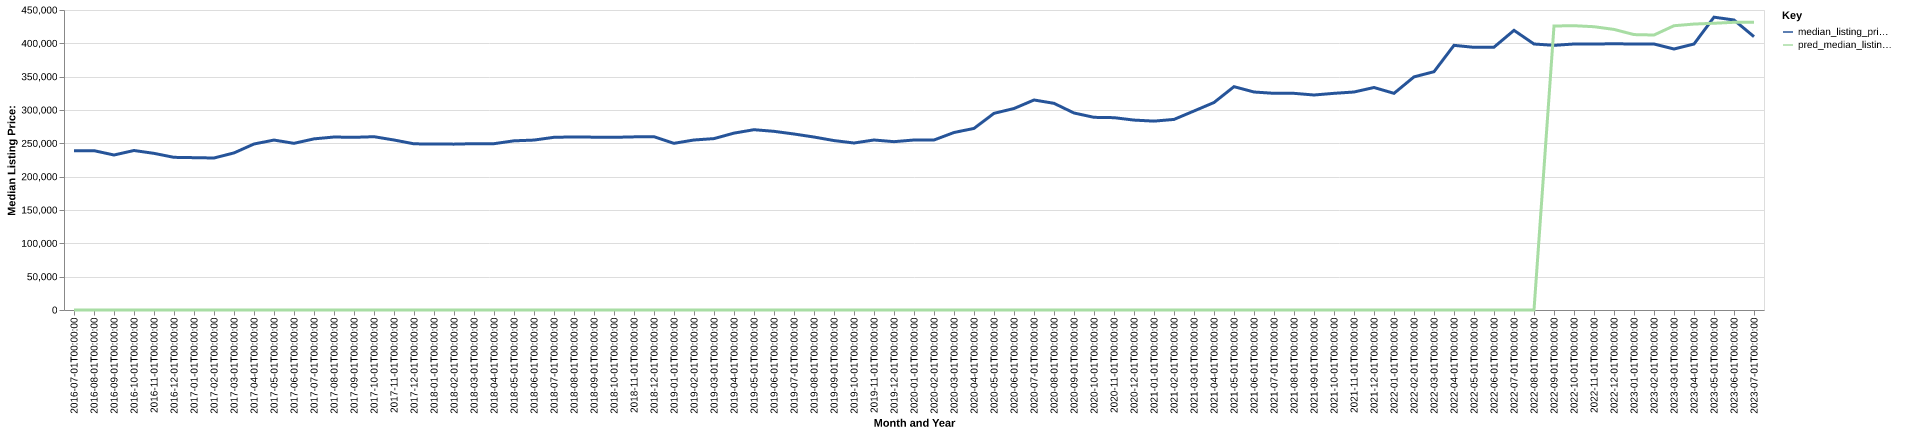

The table this chart was drawn from, first rows:
date, time_idx, median_listing_price, thirty_year_interest_rate_five, month, county_name, active_listing_count, median_days_on_market, pred_median_listing_price, month_year
2016-07-01, 0, 239000, 3.72, 7, kenai peninsula, ak, 659.0, 75.0, 0, Jul-2016
2016-08-01, 1, 239000, 3.73, 8, kenai peninsula, ak, 655.0, 84.0, 0, Aug-2016
2016-09-01, 2, 232500, 3.66, 9, kenai peninsula, ak, 631.0, 92.0, 0, Sep-2016
2016-10-01, 3, 239250, 3.64, 10, kenai peninsula, ak, 564.0, 105.0, 0, Oct-2016
2016-11-01, 4, 234950, 3.66, 11, kenai peninsula, ak, 533.0, 112.0, 0, Nov-2016
2016-12-01, 5, 229000, 3.48, 12, kenai peninsula, ak, 485.0, 135.0, 0, Dec-2016
2017-01-01, 6, 228500, 3.45, 1, kenai peninsula, ak, 443.0, 151.0, 0, Jan-2017
2017-02-01, 7, 228000, 3.5, 2, kenai peninsula, ak, 427.0, 159.0, 0, Feb-2017
2017-03-01, 8, 235625, 3.52, 3, kenai peninsula, ak, 419.0, 140.0, 0, Mar-2017
2017-04-01, 9, 249000, 4.03, 4, kenai peninsula, ak, 475.0, 83.0, 0, Apr-2017
2017-05-01, 10, 254900, 4.32, 5, kenai peninsula, ak, 540.0, 52.0, 0, May-2017
2017-06-01, 11, 250000, 4.2, 6, kenai peninsula, ak, 610.0, 54.0, 0, Jun-2017
2017-07-01, 12, 256700, 4.19, 7, kenai peninsula, ak, 667.0, 61.0, 0, Jul-2017
2017-08-01, 13, 259475, 4.3, 8, kenai peninsula, ak, 694.0, 73.0, 0, Aug-2017
2017-09-01, 14, 259000, 4.1, 9, kenai peninsula, ak, 655.0, 92.0, 0, Sep-2017
2017-10-01, 15, 259950, 4.05, 10, kenai peninsula, ak, 598.0, 108.0, 0, Oct-2017
2017-11-01, 16, 255000, 3.94, 11, kenai peninsula, ak, 534.0, 119.0, 0, Nov-2017
2017-12-01, 17, 249250, 4.03, 12, kenai peninsula, ak, 506.0, 134.0, 0, Dec-2017
2018-01-01, 18, 248975, 3.93, 1, kenai peninsula, ak, 460.0, 141.0, 0, Jan-2018
2018-02-01, 19, 248800, 3.83, 2, kenai peninsula, ak, 452.0, 144.0, 0, Feb-2018
2018-03-01, 20, 249500, 3.94, 3, kenai peninsula, ak, 458.0, 128.0, 0, Mar-2018
2018-04-01, 21, 249500, 3.95, 4, kenai peninsula, ak, 498.0, 81.0, 0, Apr-2018
2018-05-01, 22, 253750, 3.99, 5, kenai peninsula, ak, 539.0, 70.0, 0, May-2018
2018-06-01, 23, 254900, 4.15, 6, kenai peninsula, ak, 604.0, 67.0, 0, Jun-2018
2018-07-01, 24, 259050, 4.4, 7, kenai peninsula, ak, 617.0, 73.0, 0, Jul-2018
2018-08-01, 25, 259600, 4.46, 8, kenai peninsula, ak, 654.0, 81.0, 0, Aug-2018
2018-09-01, 26, 259250, 4.58, 9, kenai peninsula, ak, 604.0, 94.0, 0, Sep-2018
2018-10-01, 27, 259000, 4.66, 10, kenai peninsula, ak, 532.0, 110.0, 0, Oct-2018
2018-11-01, 28, 259700, 4.62, 11, kenai peninsula, ak, 468.0, 118.0, 0, Nov-2018
2018-12-01, 29, 259900, 4.54, 12, kenai peninsula, ak, 436.0, 137.0, 0, Dec-2018
2019-01-01, 30, 250000, 4.6, 1, kenai peninsula, ak, 395.0, 156.0, 0, Jan-2019
2019-02-01, 31, 255000, 4.72, 2, kenai peninsula, ak, 381.0, 150.0, 0, Feb-2019
2019-03-01, 32, 257100, 4.9, 3, kenai peninsula, ak, 406.0, 110.0, 0, Mar-2019
2019-04-01, 33, 265325, 4.94, 4, kenai peninsula, ak, 436.0, 64.0, 0, Apr-2019
2019-05-01, 34, 270450, 4.75, 5, kenai peninsula, ak, 504.0, 57.0, 0, May-2019
2019-06-01, 35, 268000, 4.51, 6, kenai peninsula, ak, 548.0, 59.0, 0, Jun-2019
2019-07-01, 36, 264000, 4.41, 7, kenai peninsula, ak, 575.0, 69.0, 0, Jul-2019
2019-08-01, 37, 259454, 4.41, 8, kenai peninsula, ak, 562.0, 83.0, 0, Aug-2019
2019-09-01, 38, 254136, 4.2, 9, kenai peninsula, ak, 525.0, 97.0, 0, Sep-2019
2019-10-01, 39, 250500, 4.14, 10, kenai peninsula, ak, 494.0, 110.0, 0, Oct-2019
2019-11-01, 40, 255000, 3.84, 11, kenai peninsula, ak, 461.0, 117.0, 0, Nov-2019
2019-12-01, 41, 252500, 3.81, 12, kenai peninsula, ak, 423.0, 128.0, 0, Dec-2019
2020-01-01, 42, 255000, 3.75, 1, kenai peninsula, ak, 356.0, 134.0, 0, Jan-2020
2020-02-01, 43, 255000, 3.73, 2, kenai peninsula, ak, 346.0, 130.0, 0, Feb-2020
2020-03-01, 44, 266250, 3.78, 3, kenai peninsula, ak, 334.0, 121.0, 0, Mar-2020
2020-04-01, 45, 272368, 3.75, 4, kenai peninsula, ak, 336.0, 112.0, 0, Apr-2020
2020-05-01, 46, 295000, 3.74, 5, kenai peninsula, ak, 350.0, 95.0, 0, May-2020
2020-06-01, 47, 302225, 3.72, 6, kenai peninsula, ak, 387.0, 69.0, 0, Jun-2020
2020-07-01, 48, 315000, 3.49, 7, kenai peninsula, ak, 401.0, 61.0, 0, Jul-2020
2020-08-01, 49, 310000, 3.65, 8, kenai peninsula, ak, 370.0, 70.0, 0, Aug-2020
2020-09-01, 50, 295512, 3.33, 9, kenai peninsula, ak, 334.0, 80.0, 0, Sep-2020
2020-10-01, 51, 289000, 3.28, 10, kenai peninsula, ak, 279.0, 84.0, 0, Oct-2020
2020-11-01, 52, 288500, 3.21, 11, kenai peninsula, ak, 250.0, 93.0, 0, Nov-2020
2020-12-01, 53, 284875, 3.07, 12, kenai peninsula, ak, 237.0, 107.0, 0, Dec-2020
2021-01-01, 54, 283300, 2.99, 1, kenai peninsula, ak, 190.0, 112.0, 0, Jan-2021
2021-02-01, 55, 285875, 2.93, 2, kenai peninsula, ak, 172.0, 101.0, 0, Feb-2021
2021-03-01, 56, 298500, 2.88, 3, kenai peninsula, ak, 155.0, 67.0, 0, Mar-2021
2021-04-01, 57, 311225, 2.84, 4, kenai peninsula, ak, 154.0, 42.0, 0, Apr-2021
2021-05-01, 58, 335000, 2.71, 5, kenai peninsula, ak, 175.0, 36.0, 0, May-2021
2021-06-01, 59, 327000, 2.79, 6, kenai peninsula, ak, 211.0, 32.0, 0, Jun-2021
... 25 more rows
